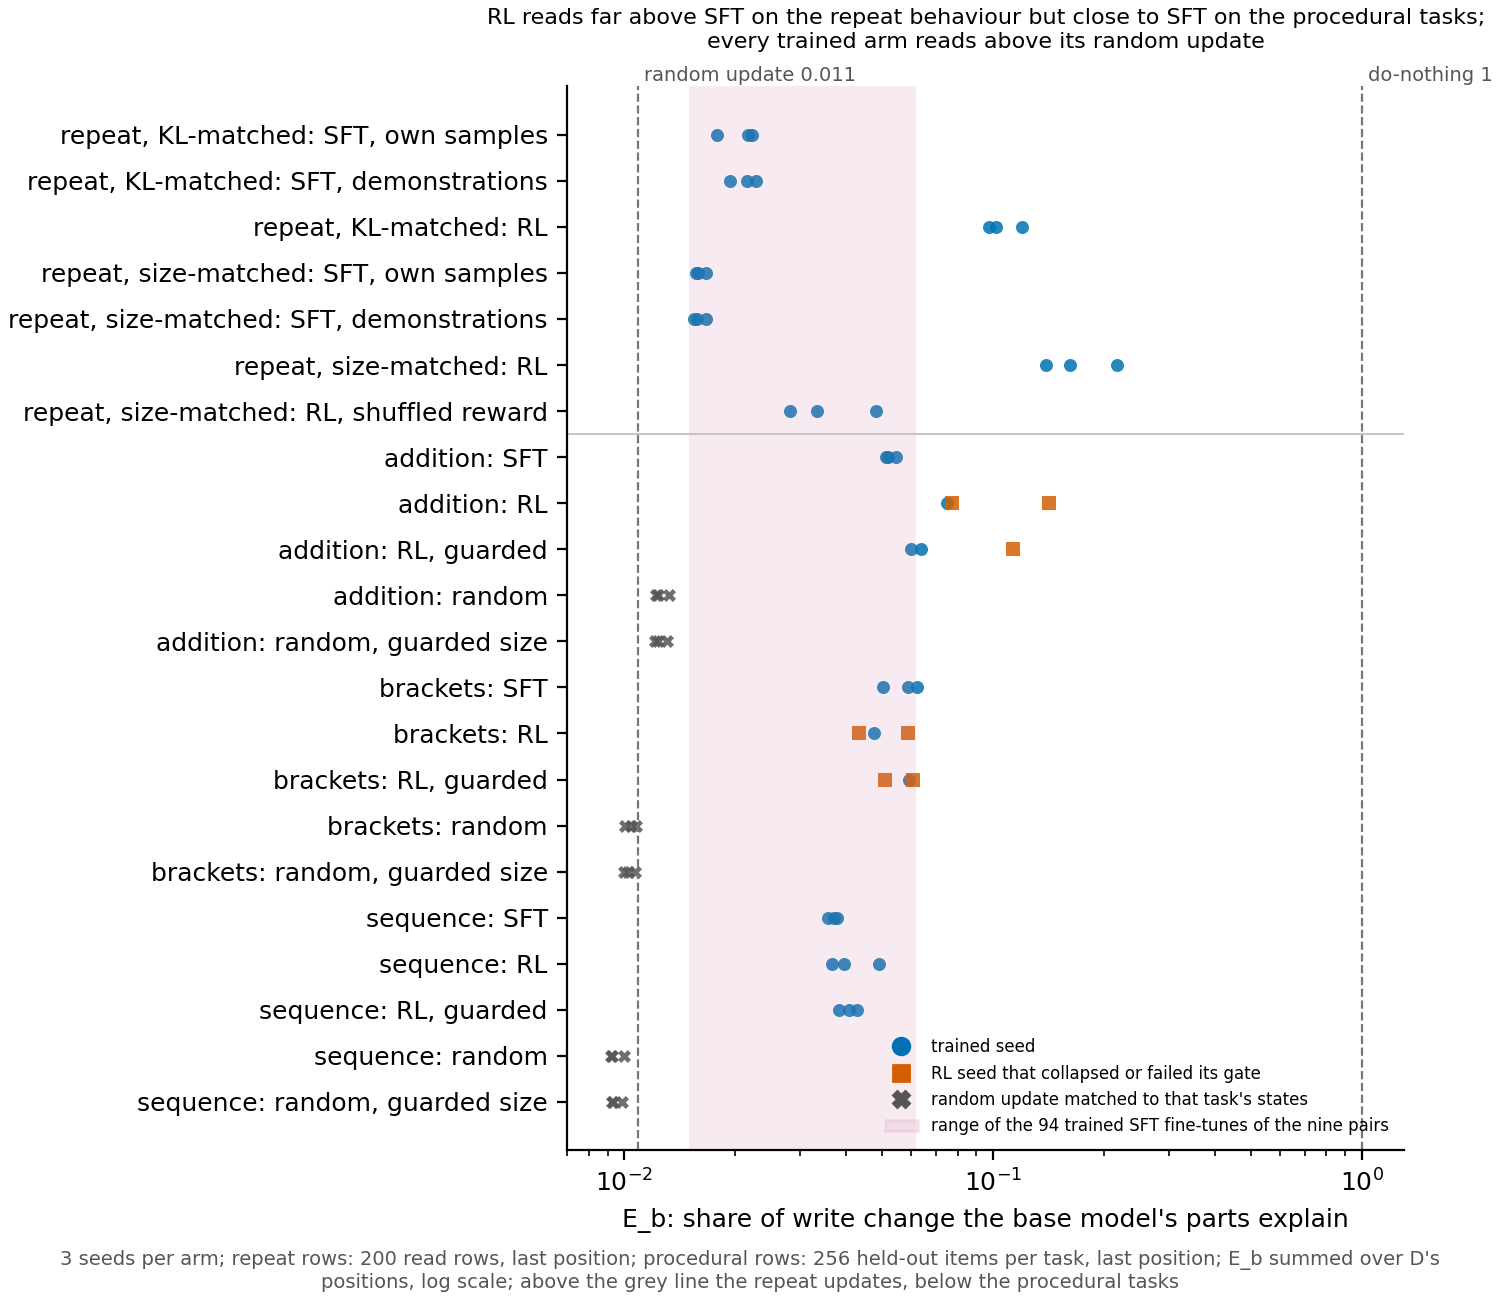

Values plotted in this chart, from the file beside it:
row, arm, seed, status, E_b, untouched_share
repeat, KL-matched: SFT, own samples, E218 own, 0, usable, 0.02221, 0.0001601
repeat, KL-matched: SFT, own samples, E218 own, 1, usable, 0.01778, 0.0001732
repeat, KL-matched: SFT, own samples, E218 own, 2, usable, 0.02159, 0.0001492
repeat, KL-matched: SFT, demonstrations, E218 demo, 0, usable, 0.01935, 0.0001638
repeat, KL-matched: SFT, demonstrations, E218 demo, 1, usable, 0.02152, 0.0001891
repeat, KL-matched: SFT, demonstrations, E218 demo, 2, usable, 0.02278, 0.0001695
repeat, KL-matched: RL, E218 rl, 0, usable, 0.09747, 0.0002221
repeat, KL-matched: RL, E218 rl, 1, usable, 0.1014, 0.0002492
repeat, KL-matched: RL, E218 rl, 2, usable, 0.1196, 0.0002411
repeat, size-matched: SFT, own samples, E220 own, 0, usable, 0.0166, 0.0001386
repeat, size-matched: SFT, own samples, E220 own, 1, usable, 0.01585, 0.0001468
repeat, size-matched: SFT, own samples, E220 own, 2, usable, 0.01566, 0.0001674
repeat, size-matched: SFT, demonstration…, E220 demo, 0, usable, 0.01669, 0.0001402
repeat, size-matched: SFT, demonstration…, E220 demo, 1, usable, 0.01569, 0.0001333
repeat, size-matched: SFT, demonstration…, E220 demo, 2, usable, 0.01545, 0.0001353
repeat, size-matched: RL, E220 rl, 0, usable, 0.161, 0.0001995
repeat, size-matched: RL, E220 rl, 1, usable, 0.1392, 0.000186
repeat, size-matched: RL, E220 rl, 2, usable, 0.2167, 0.0001283
repeat, size-matched: RL, shuffled rewar…, E220 shuffled, 0, usable, 0.03328, 0.0001076
repeat, size-matched: RL, shuffled rewar…, E220 shuffled, 1, usable, 0.0482, 0.0001081
repeat, size-matched: RL, shuffled rewar…, E220 shuffled, 2, usable, 0.02806, 8.503762915089927e-05
addition: SFT, addition sft, 0, usable, 0.05439, 0.0001142
addition: SFT, addition sft, 1, usable, 0.05108, 0.0001164
addition: SFT, addition sft, 2, usable, 0.05194, 0.0001224
addition: RL, addition rl, 0, degenerate, 0.1413, 6.2375249500998e-05
addition: RL, addition rl, 1, degenerate, 0.0772, 0.0005669
addition: RL, addition rl, 2, usable, 0.07507, 0.0001575
addition: RL, guarded, addition rlg, 0, failed gate, 0.1131, 0.0001945
addition: RL, guarded, addition rlg, 1, usable, 0.06384, 0.0001893
addition: RL, guarded, addition rlg, 2, usable, 0.05966, 0.000133
addition: random, addition random, 0, usable, 0.01323, 5.73855158957879e-05
addition: random, addition random, 1, usable, 0.01237, 5.638249887235002e-05
addition: random, addition random, 2, usable, 0.01218, 5.713795960346256e-05
addition: random, guarded size, addition randg, 0, usable, 0.01308, 5.715755479980567e-05
addition: random, guarded size, addition randg, 1, usable, 0.01234, 5.6613921363263226e-05
addition: random, guarded size, addition randg, 2, usable, 0.01214, 5.7403633650010045e-05
brackets: SFT, brackets sft, 0, usable, 0.06215, 0.0001354
brackets: SFT, brackets sft, 1, usable, 0.05883, 0.0002002
brackets: SFT, brackets sft, 2, usable, 0.05028, 0.0002098
brackets: RL, brackets rl, 0, usable, 0.04751, 0.000141
brackets: RL, brackets rl, 1, degenerate, 0.04324, 0.0002603
brackets: RL, brackets rl, 2, degenerate, 0.0586, 0.0001978
brackets: RL, guarded, brackets rlg, 0, degenerate, 0.06057, 0.0001611
brackets: RL, guarded, brackets rlg, 1, degenerate, 0.05082, 0.0001536
brackets: RL, guarded, brackets rlg, 2, usable, 0.0591, 9.48676596148373e-05
brackets: random, brackets random, 0, usable, 0.01075, 6.181615874389565e-05
brackets: random, brackets random, 1, usable, 0.01039, 6.0845756008518406e-05
brackets: random, brackets random, 2, usable, 0.01002, 6.15479304508386e-05
brackets: random, guarded size, brackets randg, 0, usable, 0.01066, 5.825978036062804e-05
brackets: random, guarded size, brackets randg, 1, usable, 0.01026, 5.9059768485707536e-05
brackets: random, guarded size, brackets randg, 2, usable, 0.009972, 6.126137164211107e-05
sequence: SFT, sequence sft, 0, usable, 0.03697, 9.511580349075e-05
sequence: SFT, sequence sft, 1, usable, 0.03772, 0.0001
sequence: SFT, sequence sft, 2, usable, 0.03565, 9.854644000985464e-05
sequence: RL, sequence rl, 0, usable, 0.03939, 8.431703204047218e-05
sequence: RL, sequence rl, 1, usable, 0.03647, 0.0001139
sequence: RL, sequence rl, 2, usable, 0.04894, 0.0001558
sequence: RL, guarded, sequence rlg, 0, usable, 0.04263, 8.707767328456984e-05
sequence: RL, guarded, sequence rlg, 1, usable, 0.03822, 8.112932013629726e-05
sequence: RL, guarded, sequence rlg, 2, usable, 0.04052, 0.0001336
... 10 more rows
